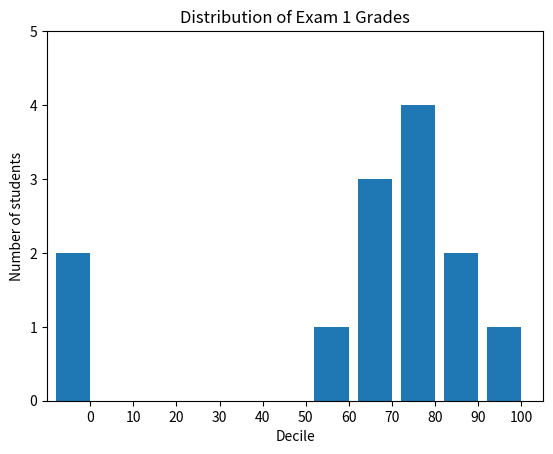

This chart was generated by the following Python code:
from matplotlib import pyplot as plt 
import collections 


grades = [83, 95, 91, 87, 70, 0, 85, 82, 100, 67, 73, 77, 0]
# decile takes a student's grade and divides it by 100
# histogram = collections.Counter(...) part is where the y-axis gets its values
decile = lambda grade: grade // 10 * 10  # lambda function related to anonymous function? So we're saving the anonymous function to a variable?
# lambda = function -> anonymous function expecting a parameter, here it is grade
histogram = collections.Counter(decile(grade) for grade in grades) # collections.Counter is a container that keeps track of how many times equivalent values are added 

# plt.bar(x-offset, y-values, bar width) ? 
plt.bar( 
        [x-4 for x in histogram.keys()], # Shift each bar to the left by 4 units
        histogram.values(), # Make the bar's height equal to its value
        8 # width of each bar
        )

# [x_min, x_max, y_min, y_max] 
# Had to edit the offset for the bar graph
plt.axis([-10, 105, 0, 5]) 

plt.xticks([10 * i for i in range(11)]) # x-axis tick marks increment by 10 for 11 values 
plt.xlabel("Decile") 
plt.ylabel("Number of students") 
plt.title("Distribution of Exam 1 Grades")
plt.show() 
         
